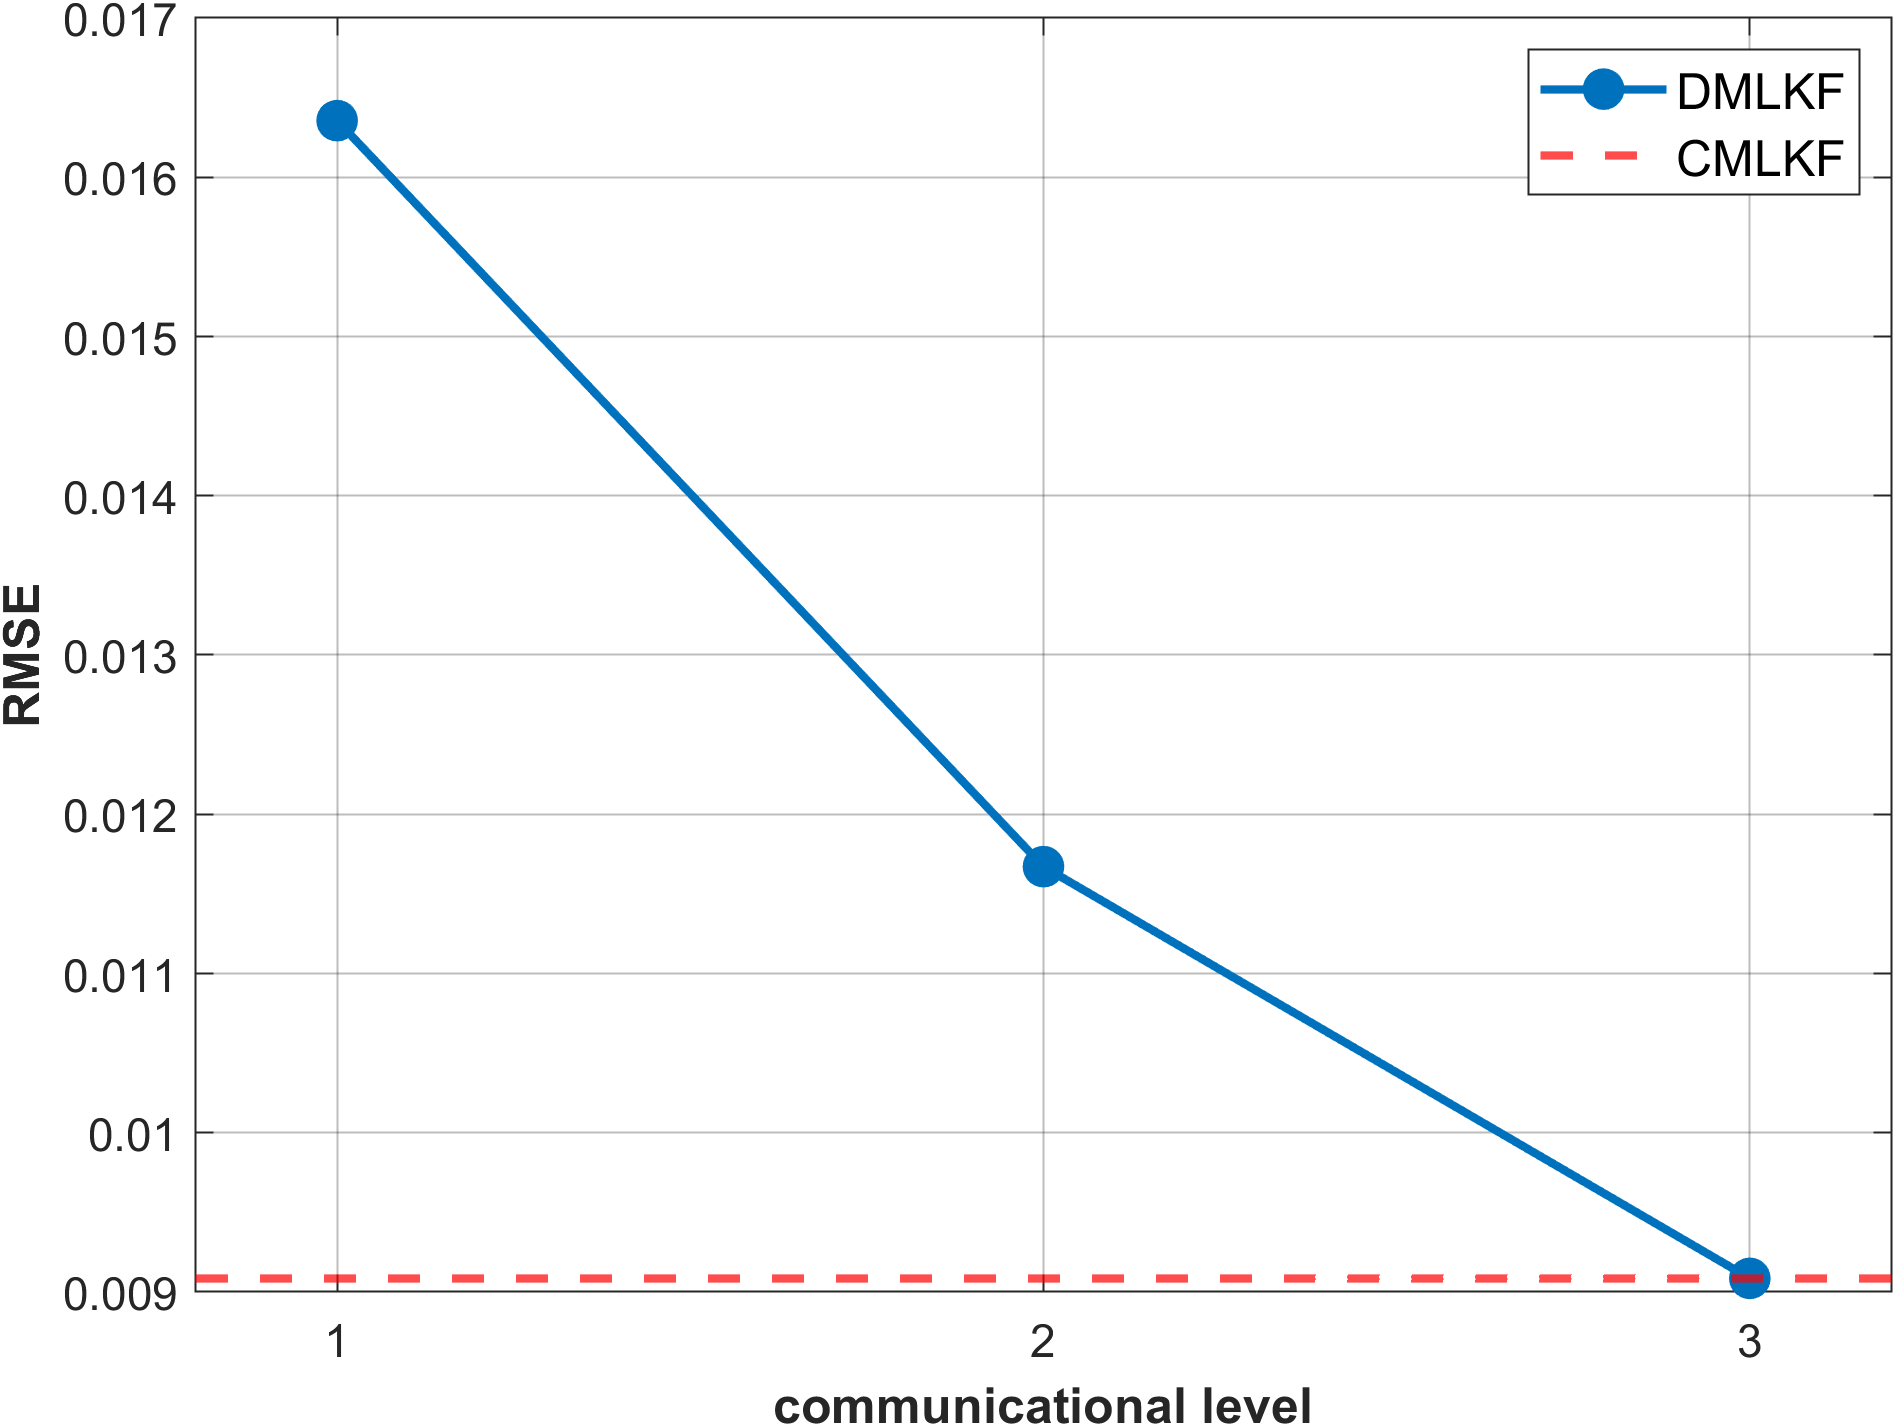

Values plotted in this chart, from the file beside it:
Method, L_Level, Pos_RMSE, Vel_RMSE, Att_RMSE
CMLKF(mask), NaN, 0.009086, 0.01214, 0.08457
DMLKF_L, 1, 0.01636, 0.01391, 0.08697
DMLKF_L, 2, 0.01167, 0.01272, 0.08555
DMLKF_L, 3, 0.009086, 0.01214, 0.08471
